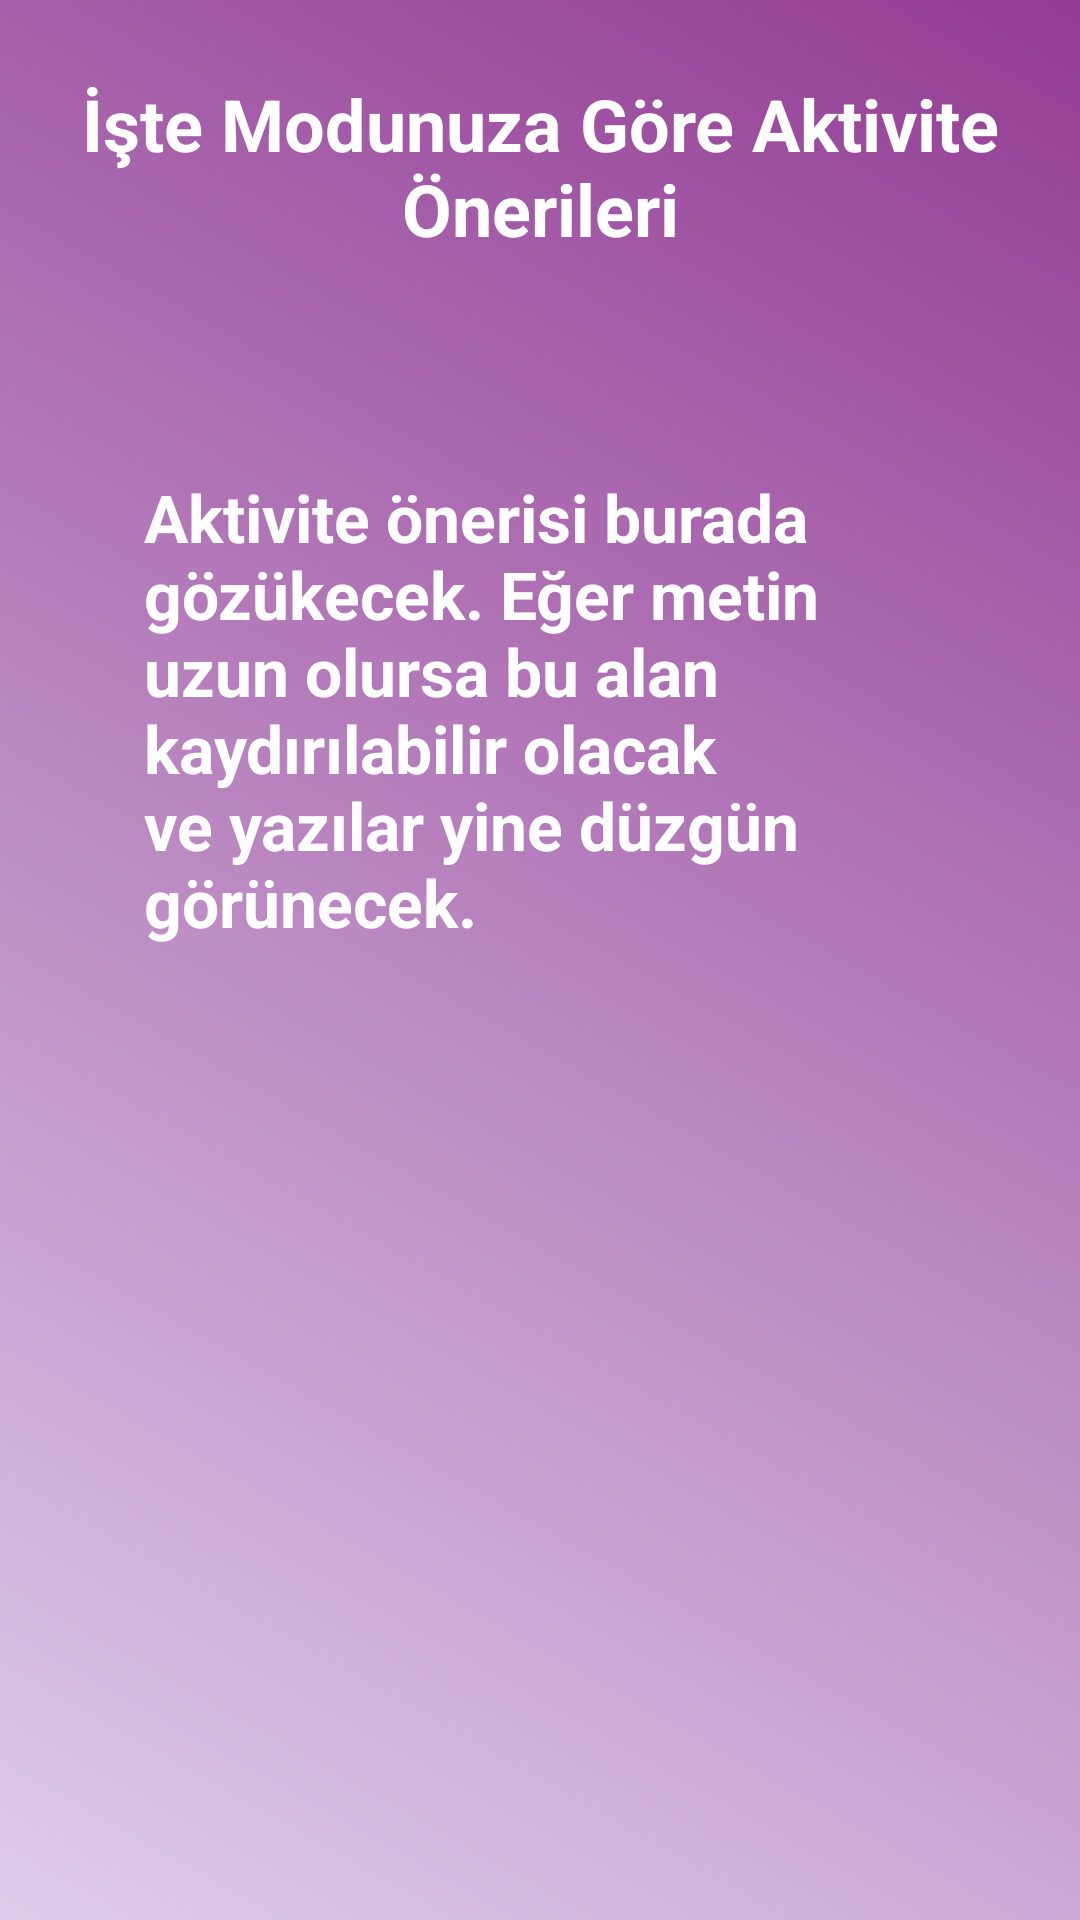

Reconstruct the res/layout file that produces this screen, plus the resources it refers to.
<!-- AndroidManifest.xml: application theme Theme.ModiBot -->
<!-- res/layout/fragment_suggestion.xml -->
<?xml version="1.0" encoding="utf-8"?>
<androidx.constraintlayout.widget.ConstraintLayout
    xmlns:android="http://schemas.android.com/apk/res/android"
    xmlns:app="http://schemas.android.com/apk/res-auto"
    xmlns:tools="http://schemas.android.com/tools"
    android:layout_width="match_parent"
    android:layout_height="match_parent"
    android:background="@drawable/gradient_background"
    tools:context=".User.Suggestion.Suggestion">

    <TextView
        android:id="@+id/textView4"
        android:layout_width="wrap_content"
        android:layout_height="wrap_content"
        android:layout_marginHorizontal="32dp"
        android:layout_marginStart="32dp"
        android:layout_marginTop="25dp"
        android:layout_marginEnd="32dp"
        android:gravity="center"
        android:text="İşte Modunuza Göre Aktivite Önerileri"
        android:textColor="#FFFFFF"
        android:textSize="24sp"
        android:textStyle="bold"
        app:layout_constraintEnd_toEndOf="parent"
        app:layout_constraintStart_toStartOf="parent"
        app:layout_constraintTop_toTopOf="parent" />

    <ScrollView
        android:id="@+id/scrollView2"
        android:layout_width="match_parent"
        android:layout_height="0dp"
        android:layout_marginStart="32dp"
        android:layout_marginEnd="32dp"
        android:layout_marginTop="56dp"
        app:layout_constraintTop_toBottomOf="@id/textView4"
        app:layout_constraintBottom_toBottomOf="parent">

        <TextView
            android:id="@+id/textView2"
            android:layout_width="match_parent"
            android:layout_height="wrap_content"
            android:gravity="center"
            android:padding="16dp"
            android:text="Aktivite önerisi burada gözükecek. Eğer metin uzun olursa bu alan kaydırılabilir olacak ve yazılar yine düzgün görünecek."
            android:textAlignment="viewStart"
            android:textColor="@color/white"
            android:textSize="22sp"
            android:textStyle="bold" />

    </ScrollView>

</androidx.constraintlayout.widget.ConstraintLayout>
<!-- resources referenced by this layout -->
<resources>
  <!-- drawable gradient_background (drawable) -->
  <?xml version="1.0" encoding="utf-8"?>
  <layer-list
      xmlns:android="http://schemas.android.com/apk/res/android">
      <item>
          <shape android:shape="rectangle">
              <gradient
                  android:angle="45"
                  android:startColor="#DECCEB"
                  android:endColor="#933c94"
                  android:type="linear" />
          </shape>
      </item>
  </layer-list>
  <style name="Theme.ModiBot" parent="Base.Theme.ModiBot" />
  <style name="Base.Theme.ModiBot" parent="Theme.Material3.DayNight.NoActionBar">
          
          
      </style>
  <!-- not gathered from this repository: default colours our renderer supplied (Android Studio template values) -->
  <color name="white">#FFFFFFFF</color>
</resources>
